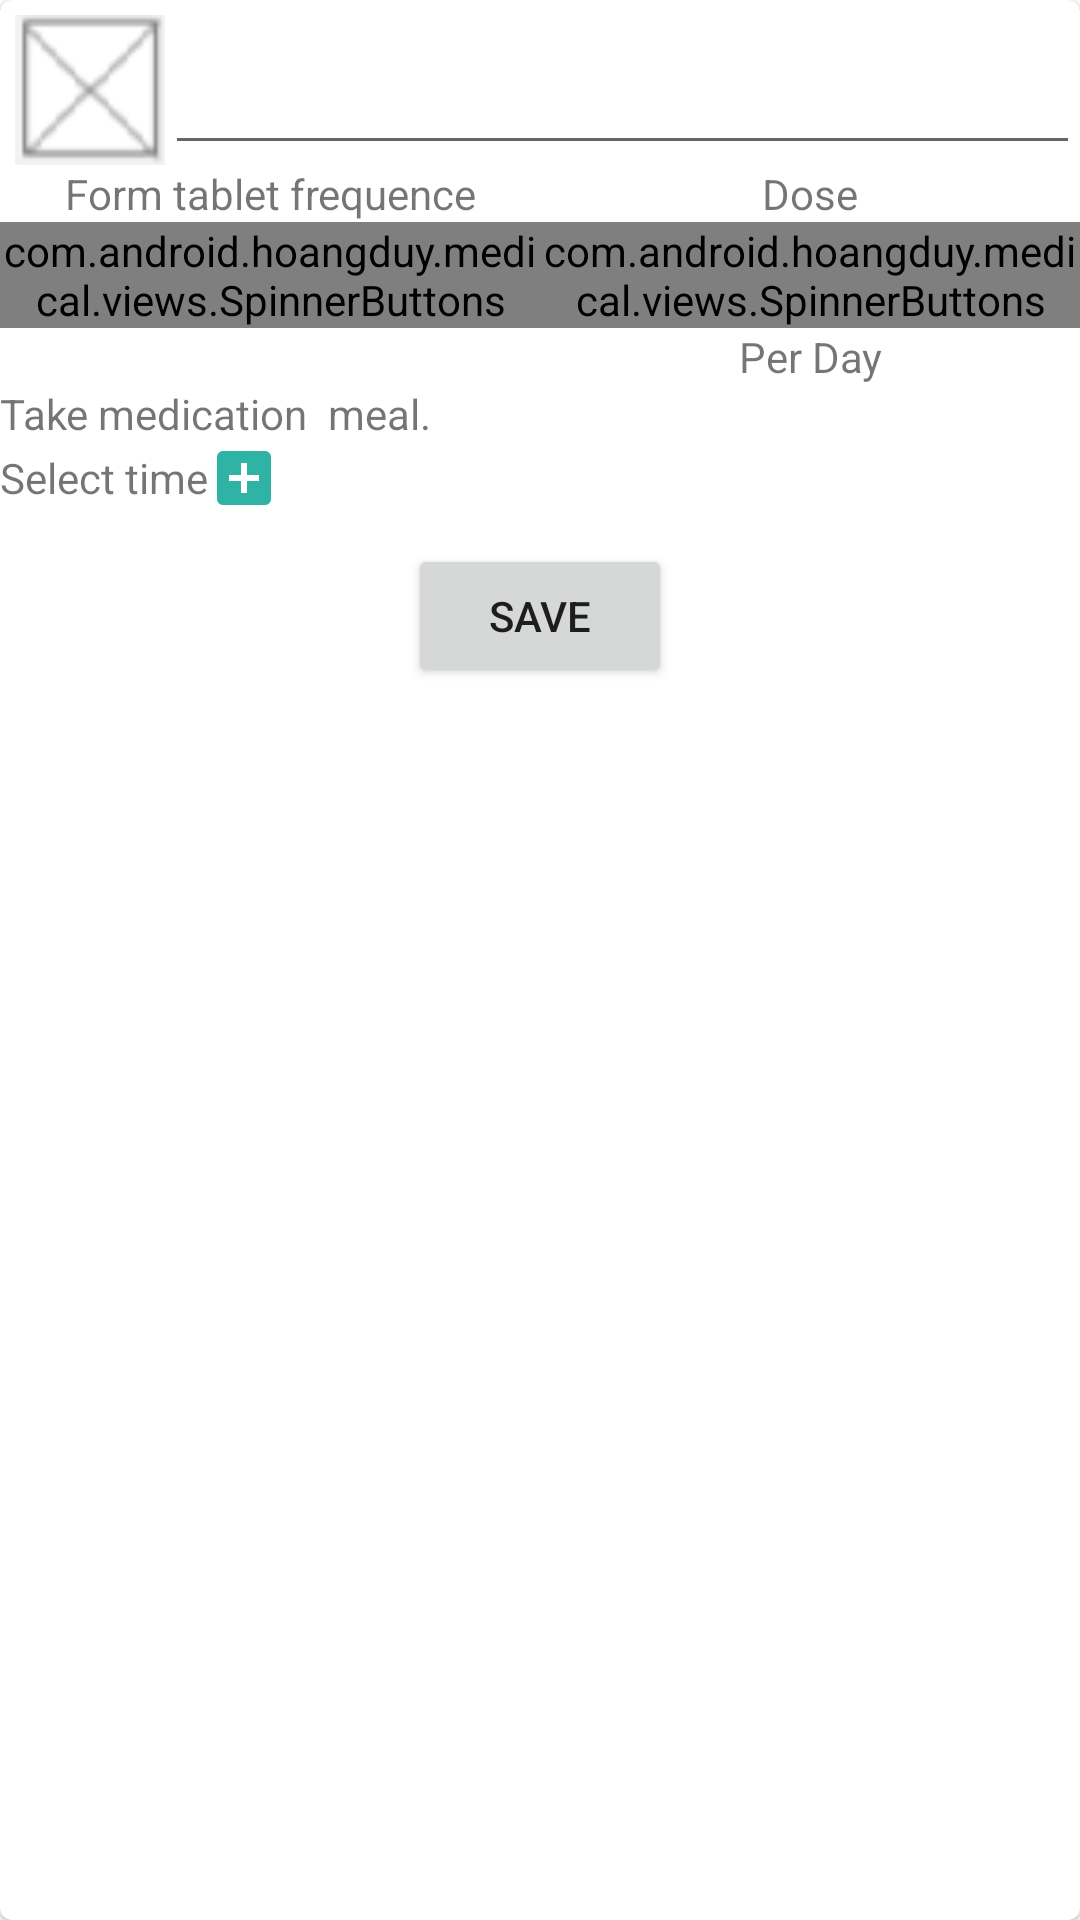

Android layout source for this screen:
<!-- AndroidManifest.xml: application theme Theme.MedicalApp -->
<!-- res/layout/medication_detail.xml -->
<?xml version="1.0" encoding="utf-8"?>
<com.google.android.material.card.MaterialCardView android:id="@+id/card_content_layout"
    android:layout_width="match_parent"
    android:layout_height="wrap_content"
    xmlns:android="http://schemas.android.com/apk/res/android"
    xmlns:app="http://schemas.android.com/apk/res-auto">

    <LinearLayout android:layout_width="match_parent"
        android:layout_height="wrap_content"
        android:orientation="vertical">

        <androidx.constraintlayout.widget.ConstraintLayout
            android:id="@+id/minimizeContainer"
            android:layout_width="match_parent"
            android:layout_height="wrap_content">

            <androidx.appcompat.widget.AppCompatImageView
                android:id="@+id/imgMedication"
                android:layout_width="50dp"
                android:layout_height="50dp"
                android:scaleType="centerCrop"
                android:layout_margin="5dp"
                app:srcCompat="@drawable/no_image"
                app:layout_constraintLeft_toLeftOf="parent"
                app:layout_constraintTop_toTopOf="parent" />

            <com.google.android.material.textfield.TextInputEditText
                android:id="@+id/edMedicationName"
                android:layout_width="0dp"
                android:layout_height="0dp"
                app:layout_constraintTop_toTopOf="@+id/imgMedication"
                app:layout_constraintBottom_toBottomOf="@+id/imgMedication"
                app:layout_constraintLeft_toRightOf="@+id/imgMedication"
                app:layout_constraintRight_toRightOf="parent"/>
        </androidx.constraintlayout.widget.ConstraintLayout>

        <LinearLayout
            android:id="@+id/detailPanel"
            android:layout_width="match_parent"
            android:layout_height="wrap_content"
            android:orientation="vertical">

            <LinearLayout
                android:layout_width="match_parent"
                android:layout_height="wrap_content"
                android:orientation="horizontal"
                android:baselineAligned="false">

                <LinearLayout
                    android:id="@+id/containerFrequence"
                    android:layout_width="0dp"
                    android:layout_height="wrap_content"
                    android:layout_weight="1"
                    android:orientation="vertical"
                    android:gravity="center_horizontal">

                    <TextView
                        android:layout_width="wrap_content"
                        android:layout_height="wrap_content"
                        android:gravity="center"
                        android:text="Form tablet frequence"/>

                    <com.android.hoangduy.medical.views.SpinnerButtons
                        android:id="@+id/spinerFrequence"
                        android:layout_width="wrap_content"
                        android:layout_height="wrap_content" />
                </LinearLayout>


                <LinearLayout
                    android:id="@+id/containerDose"
                    android:layout_width="0dp"
                    android:layout_height="wrap_content"
                    android:layout_weight="1"
                    android:orientation="vertical"
                    android:gravity="center_horizontal">

                    <TextView
                        android:layout_width="wrap_content"
                        android:layout_height="wrap_content"
                        android:gravity="center"
                        android:text="Dose"/>

                    <com.android.hoangduy.medical.views.SpinnerButtons
                        android:id="@+id/spinerDose"
                        android:layout_width="wrap_content"
                        android:layout_height="wrap_content" />

                    <TextView
                        android:layout_width="wrap_content"
                        android:layout_height="wrap_content"
                        android:gravity="center"
                        android:text="Per Day"/>
                </LinearLayout>
            </LinearLayout>

            <LinearLayout
                android:layout_width="match_parent"
                android:layout_height="wrap_content"
                android:gravity="center_vertical"
                android:orientation="horizontal">
                <TextView
                    android:layout_width="wrap_content"
                    android:layout_height="wrap_content"
                    android:text="Take medication " />

                <com.google.android.material.button.MaterialButtonToggleGroup
                    android:id="@+id/toggleGroup"
                    android:layout_width="wrap_content"
                    android:layout_height="wrap_content"
                    app:singleSelection="true">
                    <Button
                        android:id="@+id/btnBefore"
                        style="?attr/materialButtonOutlinedStyle"
                        android:textAllCaps="false"
                        android:layout_width="wrap_content"
                        android:layout_height="wrap_content"
                        android:padding="0dp"
                        android:layout_margin="0dp"
                        android:text="Before"/>
                    <Button
                        android:id="@+id/btnAfter"
                        style="?attr/materialButtonOutlinedStyle"
                        android:textAllCaps="false"
                        android:layout_width="wrap_content"
                        android:layout_height="wrap_content"
                        android:text="After"/>
                </com.google.android.material.button.MaterialButtonToggleGroup>

                <TextView
                    android:layout_width="wrap_content"
                    android:layout_height="wrap_content"
                    android:text=" meal." />
            </LinearLayout>

            <LinearLayout
                android:layout_width="match_parent"
                android:layout_height="wrap_content"
                android:gravity="center_vertical"
                android:orientation="horizontal">
                <TextView
                    android:layout_width="wrap_content"
                    android:layout_height="wrap_content"
                    android:text="Select time" />
                <ImageButton
                    android:id="@+id/btnAddTime"
                    android:layout_width="wrap_content"
                    android:layout_height="wrap_content"
                    android:background="@android:color/transparent"
                    app:srcCompat="@drawable/ic_add_box_green_24dp" />
            </LinearLayout>

            <androidx.recyclerview.widget.RecyclerView
                android:id="@+id/rcTime"
                android:layout_width="match_parent"
                android:layout_height="wrap_content"
                android:orientation="horizontal"
                app:layoutManager="androidx.recyclerview.widget.LinearLayoutManager" />

            <Button
                android:id="@+id/btnSave"
                android:layout_width="wrap_content"
                android:layout_height="wrap_content"
                android:layout_gravity="center_horizontal"
                android:layout_marginTop="10dp"
                android:text="@string/save"/>
        </LinearLayout>
    </LinearLayout>
</com.google.android.material.card.MaterialCardView>
<!-- resources referenced by this layout -->
<resources>
  <!-- drawable ic_add_box_green_24dp (drawable) -->
  <vector android:height="24dp" android:tint="#2FB3A4"
      android:viewportHeight="24.0" android:viewportWidth="24.0"
      android:width="24dp" xmlns:android="http://schemas.android.com/apk/res/android">
      <path android:fillColor="#FF000000" android:pathData="M19,3L5,3c-1.11,0 -2,0.9 -2,2v14c0,1.1 0.89,2 2,2h14c1.1,0 2,-0.9 2,-2L21,5c0,-1.1 -0.9,-2 -2,-2zM17,13h-4v4h-2v-4L7,13v-2h4L11,7h2v4h4v2z"/>
  </vector>
  <!-- drawable no_image: png bitmap (drawable, 1081 bytes) -->
  <string name="save">Save</string>
  <style name="Theme.MedicalApp" parent="Theme.MaterialComponents.Light.NoActionBar">
          <item name="colorPrimary">@color/colorPrimary</item>
          <item name="colorPrimaryDark">@color/colorPrimaryDark</item>
          <item name="colorAccent">@color/colorAccent</item>
          <item name="android:actionBarStyle">@style/MedicalAppActionBarStyle</item>
          <item name="android:textColorPrimary">@color/textColorPrimary</item>
          <item name="toolbarStyle">@style/Widget.MaterialComponents.Toolbar</item>
          <item name="alertDialogTheme">@style/Theme.Custom.Material.Alert.Dialog.Light</item>
          <item name="materialAlertDialogTheme">@style/Theme.Custom.Material.Alert.Dialog.Light</item>
      </style>
  <color name="colorPrimary">#009688</color>
  <color name="colorPrimaryDark">#e0e0e0</color>
  <color name="colorAccent">#009688</color>
  <style name="MedicalAppActionBarStyle" parent="ThemeOverlay.MaterialComponents.ActionBar">
          <item name="android:background">@color/bgColorTitle</item>
      </style>
  <color name="textColorPrimary">#dd000000</color>
  <style name="Theme.Custom.Material.Alert.Dialog.Light" parent="ThemeOverlay.MaterialComponents.MaterialAlertDialog">
          <item name="buttonBarNegativeButtonStyle">@style/NegativeButtonStyle</item>
          <item name="buttonBarPositiveButtonStyle">@style/PositiveButtonStyle</item>
          <item name="buttonBarNeutralButtonStyle">@style/NeutralButtonStyle</item>
      </style>
  <color name="bgColorTitle">#5DE4D0</color>
  <style name="NegativeButtonStyle" parent="Widget.MaterialComponents.Button.TextButton.Dialog">
          <item name="android:textColor">#009688</item>
      </style>
  <style name="PositiveButtonStyle" parent="Widget.MaterialComponents.Button.TextButton.Dialog">
          <item name="android:textColor">#009688</item>
      </style>
  <style name="NeutralButtonStyle" parent="Widget.MaterialComponents.Button.TextButton.Dialog">
          <item name="android:textColor">#009688</item>
      </style>
</resources>
